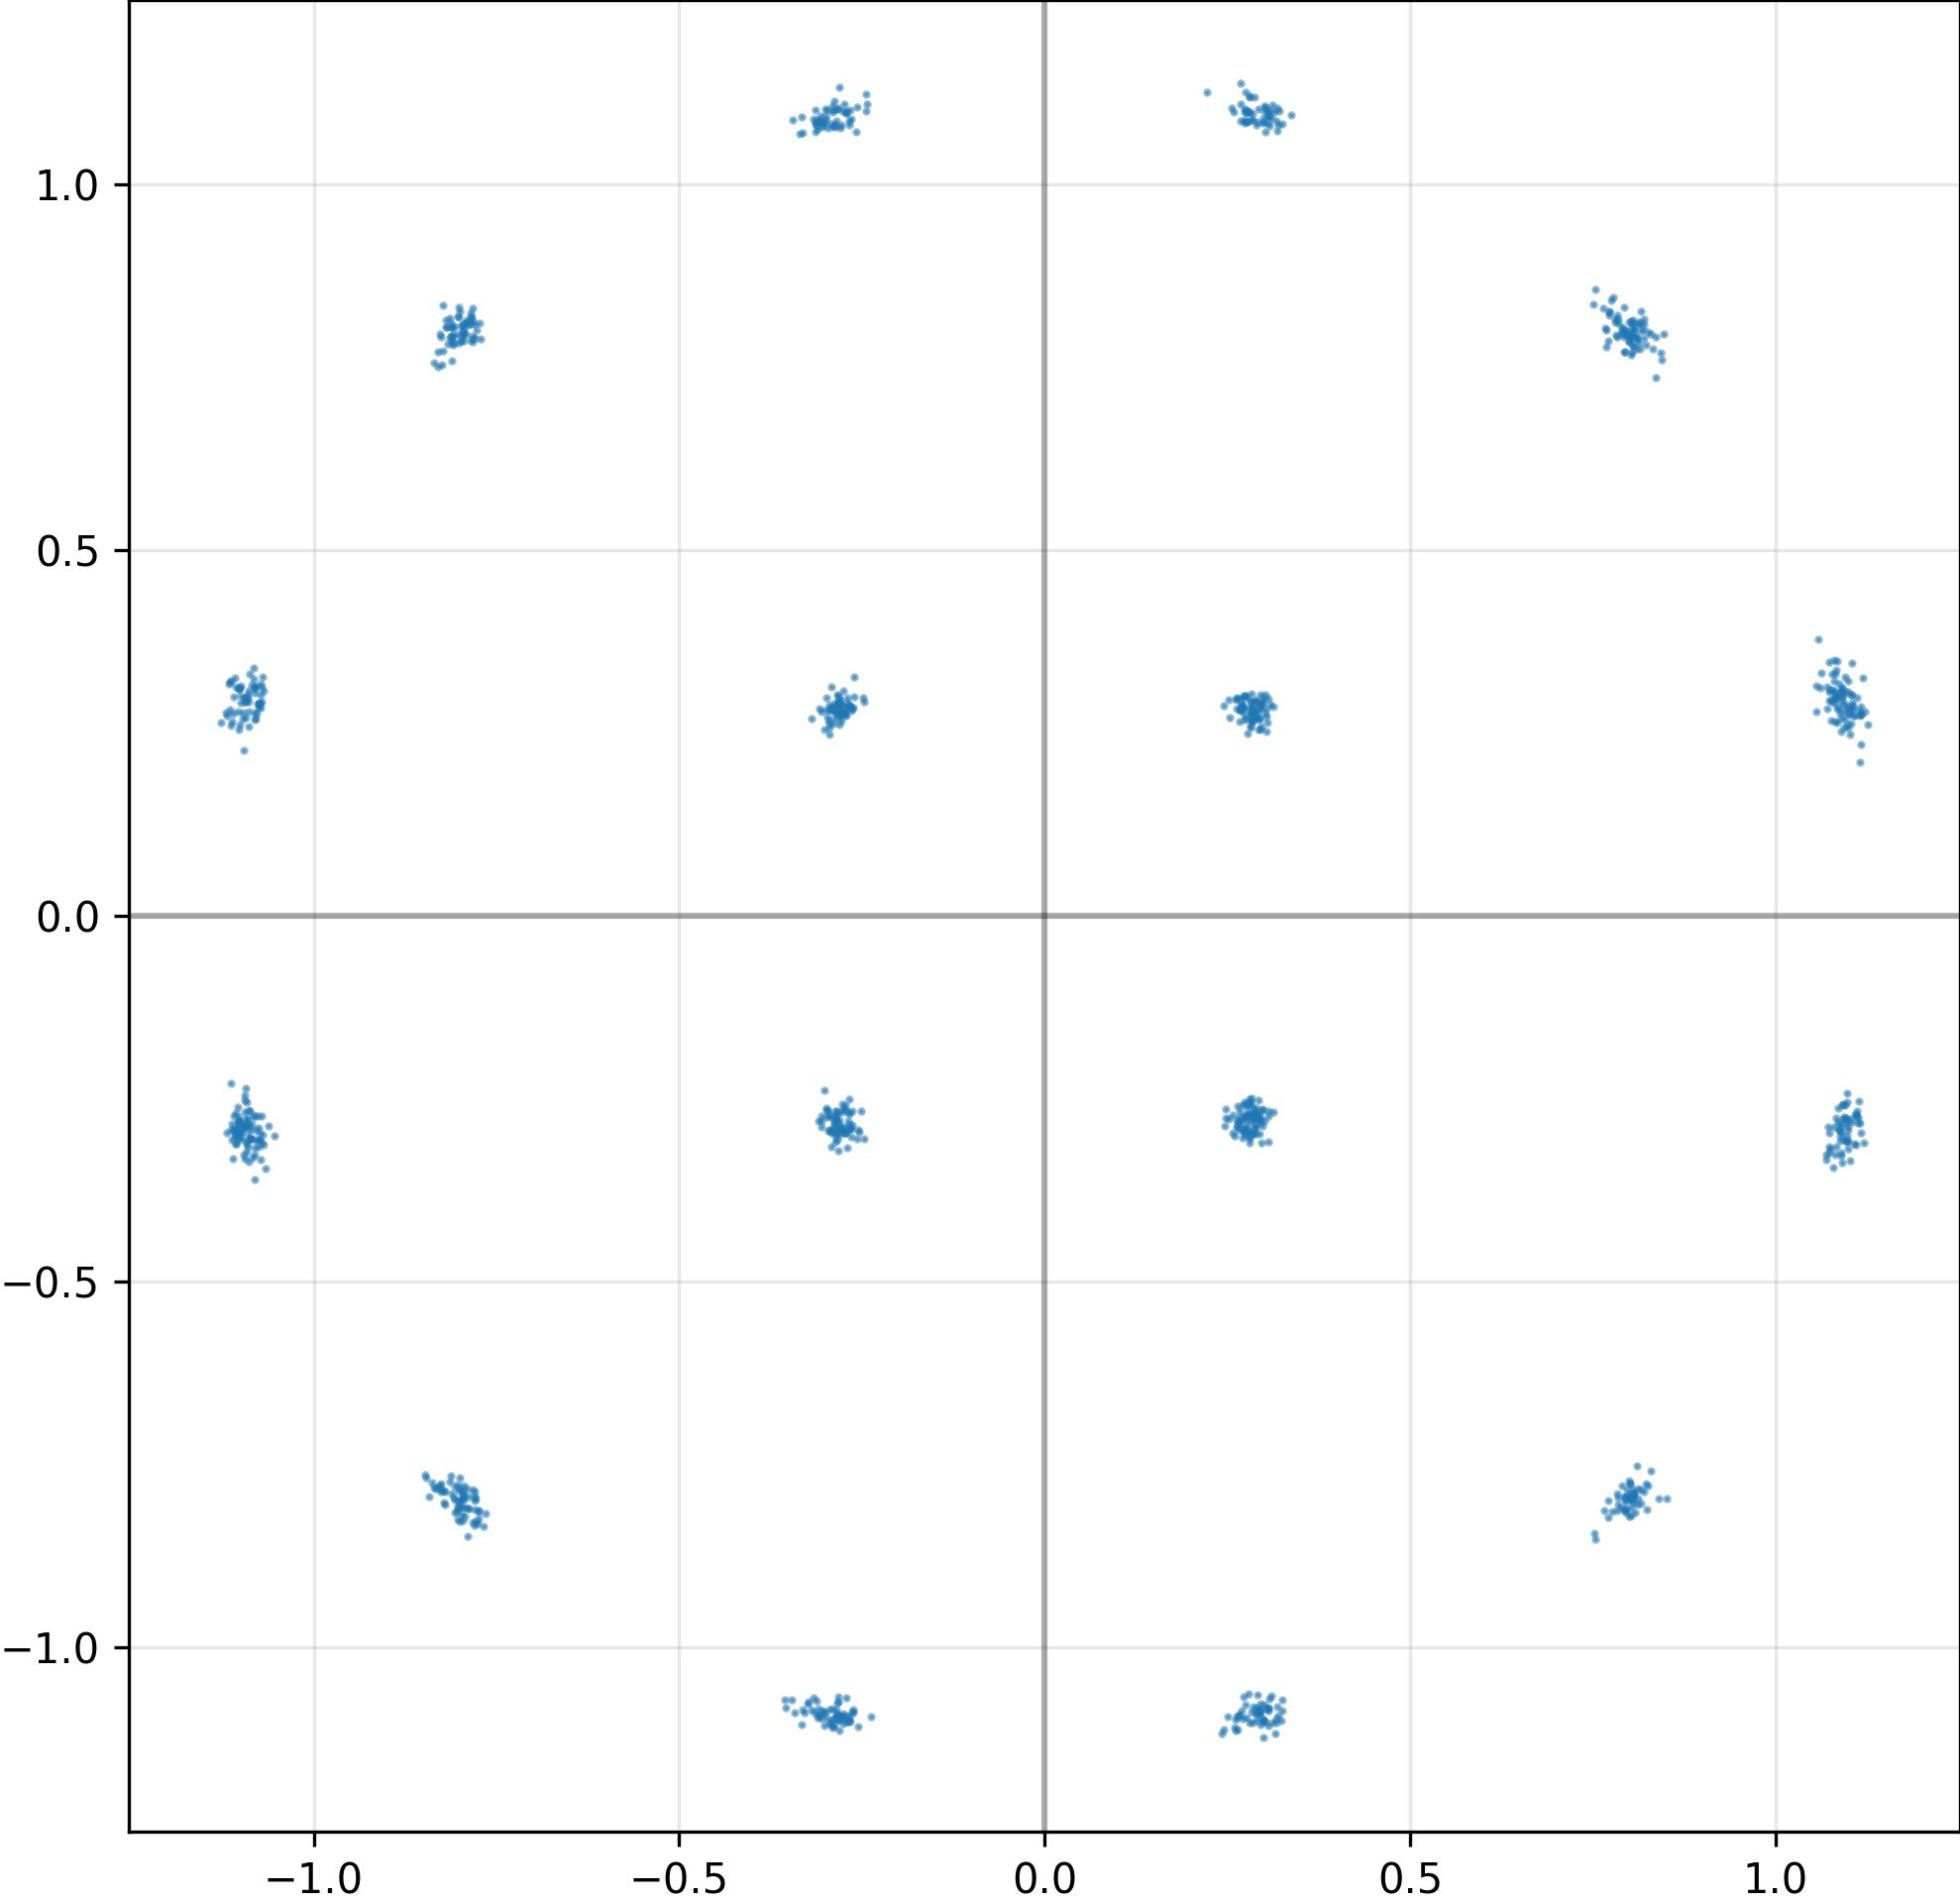

The file beside this chart, header and first rows:
I, Q
1.092441797256469727e+00, -2.778514921665191650e-01
1.090976953506469727e+00, 2.992898225784301758e-01
-1.108256816864013672e+00, -2.933573722839355469e-01
2.761101126670837402e-01, 1.086203336715698242e+00
-1.094955325126647949e+00, -3.321635425090789795e-01
1.083329558372497559e+00, 3.359744846820831299e-01
-7.671222686767578125e-01, -8.352491855621337891e-01
8.043016791343688965e-01, 8.138440251350402832e-01
2.680968046188354492e-01, 1.109406709671020508e+00
-2.974697053432464600e-01, -1.097729325294494629e+00
2.929220497608184814e-01, 1.102778434753417969e+00
-2.993898391723632812e-01, 1.093582749366760254e+00
2.922016978263854980e-01, -1.085870742797851562e+00
3.050721883773803711e-01, 1.101286530494689941e+00
-3.053402006626129150e-01, 1.085711836814880371e+00
-7.888845801353454590e-01, -8.103983402252197266e-01
-7.802723050117492676e-01, -8.115758299827575684e-01
-8.192583918571472168e-01, 8.143577575683593750e-01
1.098749041557312012e+00, 3.209152221679687500e-01
-8.027780055999755859e-01, -7.782706022262573242e-01
1.076406478881835938e+00, 2.663724720478057861e-01
1.079339981079101562e+00, -2.886762917041778564e-01
1.087727069854736328e+00, 2.760635912418365479e-01
2.914976179599761963e-01, -2.738655209541320801e-01
2.884287536144256592e-01, -2.864318192005157471e-01
-2.699848711490631104e-01, 2.913172841072082520e-01
2.632970809936523438e-01, -2.836525142192840576e-01
2.951016426086425781e-01, -1.106167435646057129e+00
2.748996913433074951e-01, -2.782177031040191650e-01
-2.864643037319183350e-01, -2.768471539020538330e-01
8.092530965805053711e-01, 7.753400206565856934e-01
1.068803668022155762e+00, -3.270719051361083984e-01
1.093144893646240234e+00, 2.575254738330841064e-01
1.055117607116699219e+00, 2.791471779346466064e-01
-2.917401492595672607e-01, -3.157184720039367676e-01
1.113239288330078125e+00, 2.807205319404602051e-01
1.102393269538879395e+00, 2.823823988437652588e-01
-1.080526232719421387e+00, 3.120566904544830322e-01
2.880955338478088379e-01, -2.990385890007019043e-01
-2.835262119770050049e-01, 1.103586792945861816e+00
-2.804378867149353027e-01, 2.620634436607360840e-01
-7.805027365684509277e-01, -8.338402509689331055e-01
3.065505325794219971e-01, -2.745851874351501465e-01
1.096210837364196777e+00, -2.784706950187683105e-01
2.933056652545928955e-01, -2.833329141139984131e-01
1.112630367279052734e+00, -2.769936621189117432e-01
-7.950215339660644531e-01, 8.035269379615783691e-01
-2.669625282287597656e-01, -2.920545041561126709e-01
1.098971009254455566e+00, 3.054622411727905273e-01
1.085628151893615723e+00, -2.635818719863891602e-01
1.091825842857360840e+00, 3.011981248855590820e-01
8.045141100883483887e-01, -7.904115915298461914e-01
-2.867510914802551270e-01, -1.096905946731567383e+00
2.826035618782043457e-01, 2.771332561969757080e-01
8.050186038017272949e-01, -7.971398830413818359e-01
-7.880088090896606445e-01, -8.102605342864990234e-01
1.086825132369995117e+00, -2.933352291584014893e-01
-3.134475946426391602e-01, 1.101305842399597168e+00
-1.081523537635803223e+00, -3.053957521915435791e-01
-2.716970741748809814e-01, -1.101907134056091309e+00
... 964 more rows
